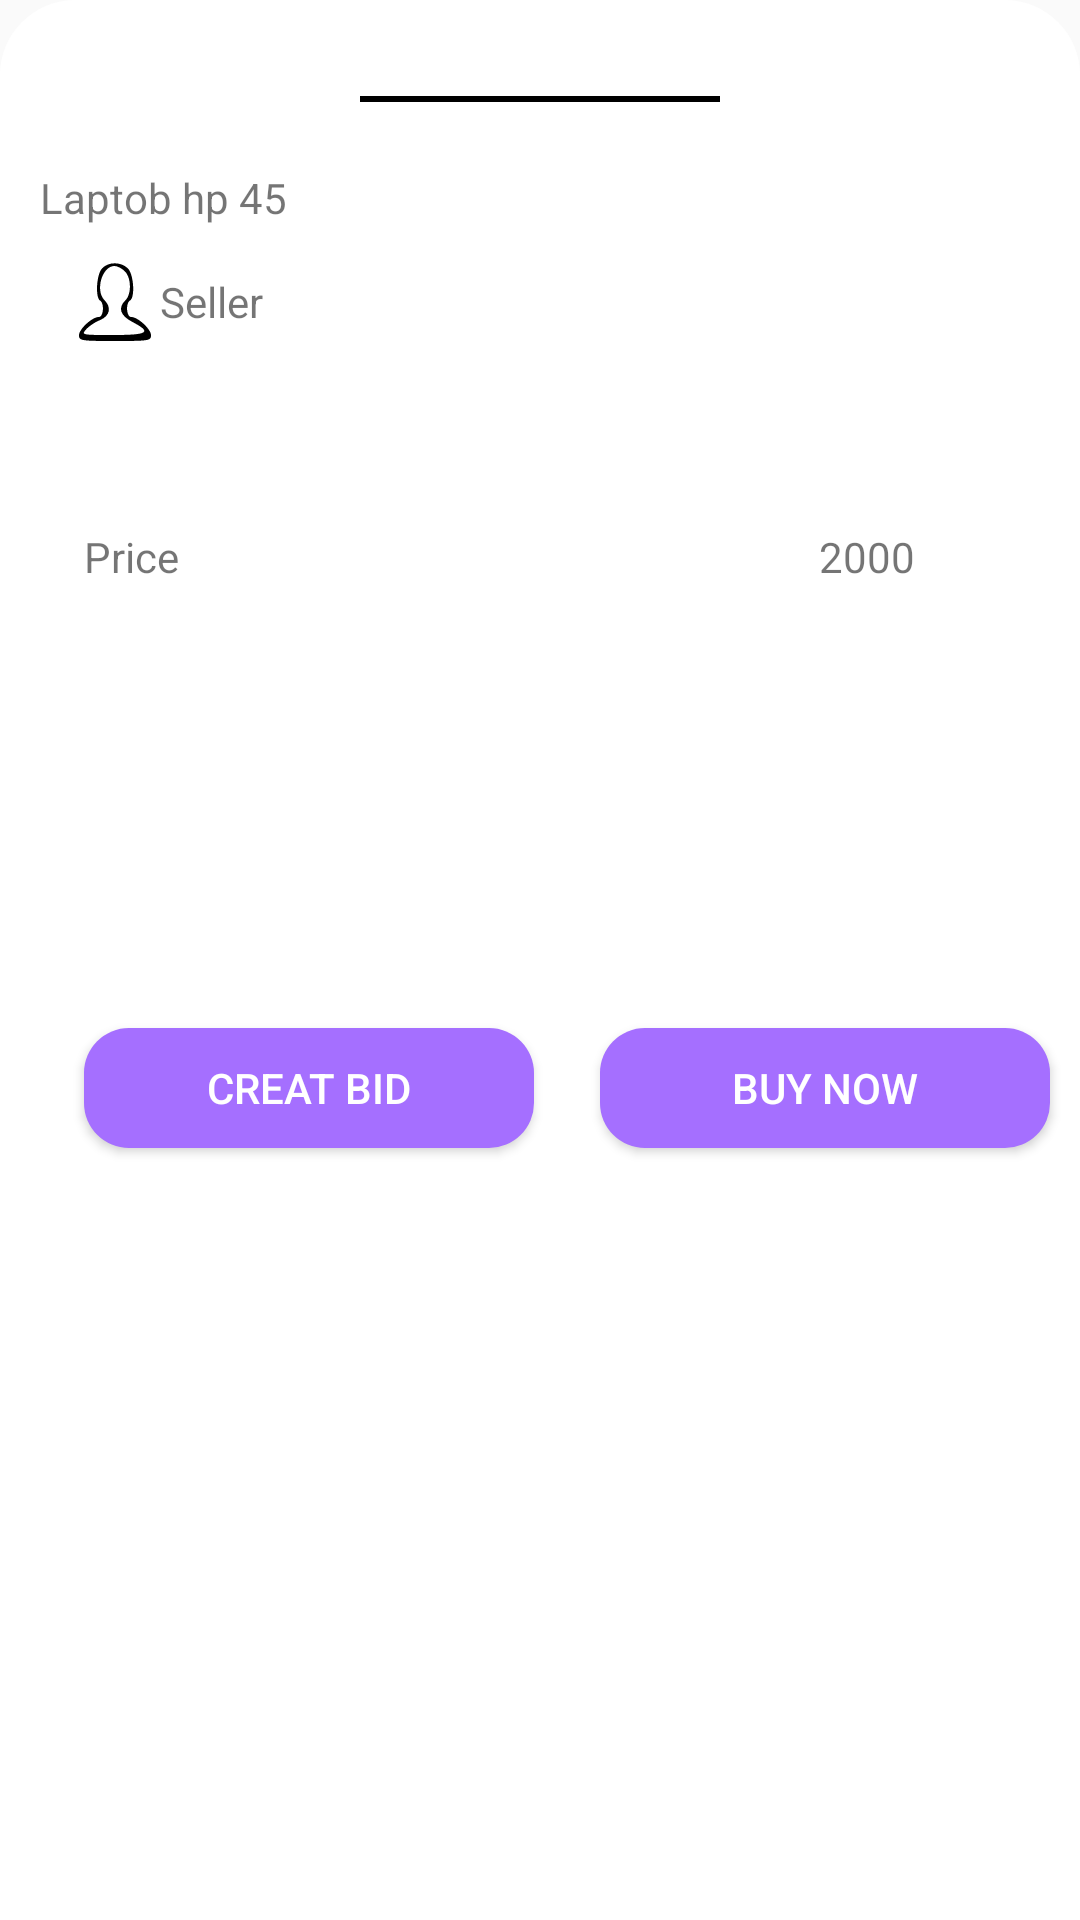

Layout XML and referenced resources for this Android screen:
<!-- AndroidManifest.xml: application theme AppTheme -->
<!-- res/layout/product_details.xml -->
<?xml version="1.0" encoding="utf-8"?>
<androidx.constraintlayout.widget.ConstraintLayout xmlns:android="http://schemas.android.com/apk/res/android"
    xmlns:app="http://schemas.android.com/apk/res-auto"
    xmlns:tools="http://schemas.android.com/tools"
    android:id="@+id/bottomsheetcontainers"
    android:layout_width="match_parent"
    android:layout_height="match_parent"
    android:background="@drawable/bottomsheet_background">

    <TextView
        android:id="@+id/text_view_new_post"
        android:layout_width="wrap_content"
        android:layout_height="wrap_content"
        android:layout_marginTop="20dp"
        android:gravity="center"
        android:text="@string/laptob_hp_45"
        app:layout_constraintBottom_toTopOf="@+id/guideline4"
        app:layout_constraintEnd_toEndOf="parent"
        app:layout_constraintHorizontal_bias="0.048"
        app:layout_constraintStart_toStartOf="parent"
        app:layout_constraintTop_toBottomOf="@+id/guideline3"
        app:layout_constraintVertical_bias="0.04" />

    <androidx.constraintlayout.widget.Guideline
        android:id="@+id/guideline3"
        android:layout_width="wrap_content"
        android:layout_height="wrap_content"
        android:orientation="horizontal"
        app:layout_constraintGuide_begin="36dp" />

    <androidx.constraintlayout.widget.Guideline
        android:id="@+id/guideline4"
        android:layout_width="wrap_content"
        android:layout_height="wrap_content"
        android:orientation="horizontal"
        app:layout_constraintGuide_begin="80dp" />

    <View
        android:id="@+id/view"
        android:layout_width="120dp"
        android:layout_height="2dp"
        android:background="@color/black_color"
        app:layout_constraintBottom_toTopOf="@+id/guideline3"
        app:layout_constraintEnd_toEndOf="parent"
        app:layout_constraintHorizontal_bias="0.5"
        android:layout_marginTop="30dp"
        app:layout_constraintStart_toStartOf="parent"
        app:layout_constraintTop_toTopOf="parent"
        app:layout_constraintVertical_bias="0.5" />

    <androidx.constraintlayout.widget.Guideline
        android:id="@+id/guideline5"
        android:layout_width="wrap_content"
        android:layout_height="wrap_content"
        android:orientation="horizontal"
        app:layout_constraintGuide_begin="121dp" />

    <ImageView
        android:id="@+id/imageView2"
        android:layout_width="wrap_content"
        android:layout_height="wrap_content"
        android:layout_marginStart="50dp"
        app:layout_constraintBottom_toTopOf="@+id/guideline5"
        app:layout_constraintEnd_toStartOf="@+id/textView7"
        app:layout_constraintStart_toStartOf="parent"
        app:layout_constraintTop_toBottomOf="@+id/guideline4"
        app:srcCompat="@drawable/ic_person"
        tools:layout_editor_absoluteY="80dp" />

    <TextView
        android:id="@+id/textView7"
        android:layout_width="wrap_content"
        android:layout_height="wrap_content"
        android:layout_marginEnd="299dp"
        android:text="Seller"
        app:layout_constraintBottom_toTopOf="@+id/guideline5"
        app:layout_constraintEnd_toEndOf="parent"
        app:layout_constraintStart_toEndOf="@+id/imageView2"
        app:layout_constraintTop_toBottomOf="@+id/guideline4"
        tools:layout_editor_absoluteY="91dp" />

    <androidx.constraintlayout.widget.Guideline
        android:id="@+id/guideline6"
        android:layout_width="wrap_content"
        android:layout_height="wrap_content"
        android:orientation="horizontal"
        app:layout_constraintGuide_begin="213dp" />

    <TextView
        android:id="@+id/textView8"
        android:layout_width="wrap_content"
        android:layout_height="wrap_content"
        android:layout_marginStart="28dp"
        android:text="@string/price_productdetails_textView"
        app:layout_constraintBottom_toTopOf="@+id/guideline6"
        app:layout_constraintStart_toStartOf="parent"
        app:layout_constraintTop_toBottomOf="@+id/guideline5"
        app:layout_constraintVertical_bias="0.753" />

    <TextView
        android:id="@+id/price_productdetails_textview"
        android:layout_width="wrap_content"
        android:layout_height="wrap_content"
        android:layout_marginEnd="20dp"
        android:text="2000"
        app:layout_constraintBottom_toTopOf="@+id/guideline6"
        app:layout_constraintEnd_toEndOf="parent"
        app:layout_constraintHorizontal_bias="0.859"
        app:layout_constraintStart_toEndOf="@+id/textView8"
        app:layout_constraintTop_toBottomOf="@+id/guideline5"
        app:layout_constraintVertical_bias="0.753" />

    <androidx.constraintlayout.widget.Guideline
        android:id="@+id/guideline7"
        android:layout_width="wrap_content"
        android:layout_height="wrap_content"
        android:orientation="horizontal"
        app:layout_constraintGuide_begin="336dp" />

    <Button
        android:id="@+id/creatbid_productdetails_textView"
        android:layout_width="150dp"
        android:layout_height="40dp"
        android:textColor="@color/white_color"
        android:layout_marginStart="28dp"
        android:layout_marginTop="5dp"
        android:background="@drawable/rectangle_shape_moov"
        android:text="@string/creat_bid_productdetais"
        app:layout_constraintBottom_toTopOf="@+id/guideline8"
        app:layout_constraintStart_toStartOf="parent"
        app:layout_constraintTop_toBottomOf="@+id/guideline7"
        app:layout_constraintVertical_bias="0.093" />

    <Button
        android:id="@+id/buy_now_productdetails_button"
        android:layout_width="150dp"
        android:layout_height="40dp"
        android:textColor="@color/white_color"
        android:layout_marginTop="5dp"
        android:background="@drawable/rectangle_shape_moov"
        android:text="@string/buy_now_productdetails"
        app:layout_constraintBottom_toTopOf="@+id/guideline8"
        app:layout_constraintEnd_toEndOf="parent"
        app:layout_constraintHorizontal_bias="0.686"
        app:layout_constraintStart_toEndOf="@+id/creatbid_productdetails_textView"
        app:layout_constraintTop_toBottomOf="@+id/guideline7"
        app:layout_constraintVertical_bias="0.093" />

    <Button
        android:id="@+id/cancel_productdetails_button"
        android:layout_width="150dp"
        android:layout_height="40dp"
        android:layout_marginTop="20dp"
        android:layout_marginBottom="265dp"
        android:background="@drawable/red_rounded_circle_shape"
        android:text="@string/cancel_productdetails"
        app:layout_constraintBottom_toBottomOf="parent"
        app:layout_constraintEnd_toEndOf="parent"
        app:layout_constraintStart_toStartOf="parent"
        app:layout_constraintTop_toBottomOf="@+id/guideline8"
       />

    <androidx.constraintlayout.widget.Guideline
        android:id="@+id/guideline8"
        android:layout_width="wrap_content"
        android:layout_height="wrap_content"
        android:orientation="horizontal"
        app:layout_constraintGuide_begin="399dp" />


</androidx.constraintlayout.widget.ConstraintLayout>
<!-- resources referenced by this layout -->
<resources>
  <color name="black_color">#000000</color>
  <color name="white_color">#ffffff</color>
  <!-- drawable bottomsheet_background (drawable) -->
  <?xml version="1.0" encoding="utf-8"?>
  <shape xmlns:android="http://schemas.android.com/apk/res/android"
      android:shape="rectangle"
  
      >
      <solid android:color="@color/white_color"/>
      <corners android:topRightRadius="25dp"
          android:topLeftRadius="25dp"/>
  
  
  </shape>
  <!-- drawable ic_person (drawable) -->
  <vector xmlns:android="http://schemas.android.com/apk/res/android"
      android:width="30dp"
      android:height="30dp"
      android:viewportWidth="30"
      android:viewportHeight="30">
    <path
        android:pathData="M10.7,3.8c-1.9,2 -2.3,9.7 -0.7,10.7 1.5,0.9 1.2,5.5 -0.4,5.5 -2.2,-0 -6.6,4 -6.6,6.1 0,1.8 0.8,1.9 12,1.9 11.2,-0 12,-0.1 12,-1.9 0,-2.1 -4.4,-6.1 -6.6,-6.1 -1.6,-0 -1.9,-4.6 -0.4,-5.5 1.8,-1.1 1.2,-9 -0.8,-10.8 -2.4,-2.2 -6.5,-2.1 -8.5,0.1zM18.2,4.7c2.2,2 2.4,7.6 0.3,9.7 -2.6,2.5 -1.8,5.1 2.2,7.2 6.7,3.5 5.5,4.4 -6.3,4.4 -10.5,-0 -10.7,-0 -9,-1.9 1,-1.1 3.1,-2.5 4.7,-3.1 3.2,-1.4 3.8,-4.2 1.4,-6.6 -3.2,-3.2 -0.8,-11.4 3.3,-11.4 0.9,-0 2.4,0.7 3.4,1.7z"
        android:fillColor="#000000"
        android:strokeColor="#00000000"/>
  </vector>
  <!-- drawable rectangle_shape_moov (drawable) -->
  <?xml version="1.0" encoding="utf-8"?>
  <shape xmlns:android="http://schemas.android.com/apk/res/android"
      android:shape="rectangle"
      android:padding="10dp">
  
      <solid android:color="@color/moov_color" />
      <corners
          android:bottomRightRadius="15dp"
          android:bottomLeftRadius="15dp"
          android:topLeftRadius="15dp"
          android:topRightRadius="15dp" />
  </shape>
  <!-- drawable red_rounded_circle_shape (drawable) -->
  <?xml version="1.0" encoding="utf-8"?>
  <shape xmlns:android="http://schemas.android.com/apk/res/android"
      android:shape="rectangle"
      android:padding="10dp">
  
      <solid android:color="@color/white_color" />
      <stroke android:color="@color/red_color"
          android:width="1dp"/>
  
      <corners
          android:bottomRightRadius="15dp"
          android:bottomLeftRadius="15dp"
          android:topLeftRadius="15dp"
          android:topRightRadius="15dp" />
  </shape>
  <string name="buy_now_productdetails">Buy Now</string>
  <string name="cancel_productdetails">Cancel</string>
  <string name="creat_bid_productdetais">Creat Bid</string>
  <string name="laptob_hp_45">Laptob hp 45</string>
  <string name="price_productdetails_textView">Price</string>
  <style name="AppTheme" parent="Theme.AppCompat.Light.NoActionBar">
          
          <item name="colorPrimary">@color/colorPrimary</item>
          <item name="colorPrimaryDark">@color/colorPrimaryDark</item>
          <item name="colorAccent">@color/colorAccent</item>
      </style>
  <color name="moov_color">#a56fff</color>
  <color name="red_color">#FF0000</color>
  <color name="colorPrimary">#a56fff</color>
  <color name="colorPrimaryDark">#3700B3</color>
  <color name="colorAccent">#03DAC5</color>
</resources>
